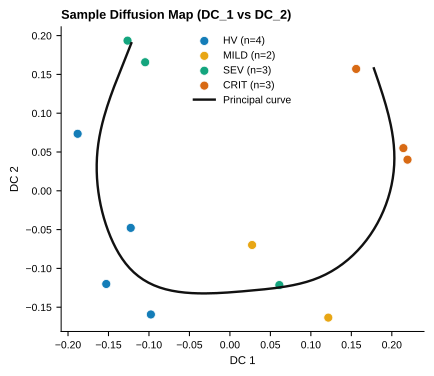

The data file committed next to this chart (first rows):
sample_id, DC_1, DC_2, Disease
S01-V1, -0.1881, 0.07348, HV
S02-V1, -0.1527, -0.1201, HV
S03-V1, -0.09764, -0.1594, HV
S04-V1, -0.1225, -0.04778, HV
S05-V1, -0.1047, 0.1657, SEV
S06-V1, 0.2194, 0.04013, CRIT
S07-V1, 0.1215, -0.1635, MILD
S08-V1, -0.1265, 0.1936, SEV
S09-V1, 0.156, 0.1571, CRIT
S10-V1, 0.0274, -0.06984, MILD
S11-V1, 0.06108, -0.1215, SEV
S12-V1, 0.2143, 0.05501, CRIT
